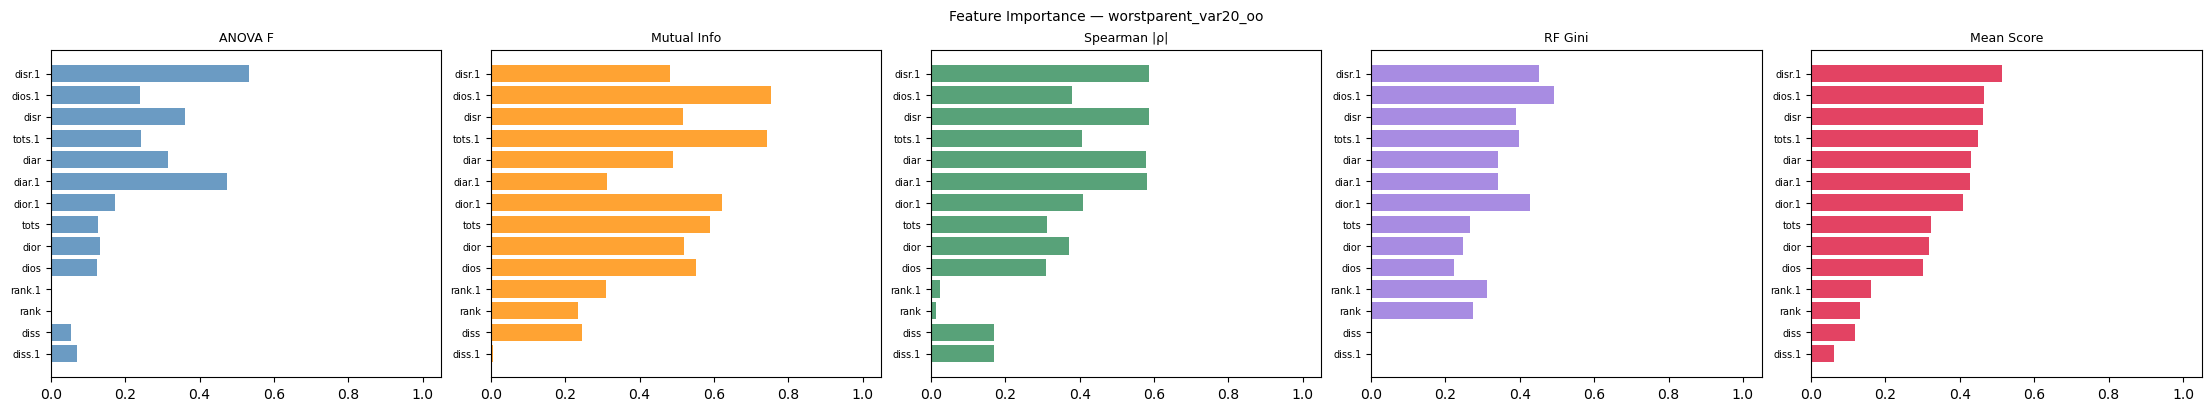

Data behind this chart, as committed beside it:
feature, anova_f, mutual_info, spearman_rho, rf_gini, mean_score, rank
disr.1, 0.5342, 0.4819, 0.5861, 0.4519, 0.5135, 1
dios.1, 0.2403, 0.7543, 0.3783, 0.4911, 0.466, 2
disr, 0.3605, 0.5171, 0.5862, 0.3894, 0.4633, 3
tots.1, 0.2429, 0.7424, 0.4075, 0.3984, 0.4478, 4
diar, 0.3165, 0.4888, 0.5774, 0.3421, 0.4312, 5
diar.1, 0.4744, 0.3127, 0.5804, 0.3407, 0.4271, 6
dior.1, 0.1733, 0.6213, 0.4096, 0.4274, 0.4079, 7
tots, 0.1268, 0.5899, 0.3109, 0.2665, 0.3236, 8
dior, 0.1321, 0.5186, 0.3718, 0.2486, 0.3178, 9
dios, 0.1245, 0.5508, 0.309, 0.2218, 0.3015, 10
rank.1, 0.0026, 0.3106, 0.0235, 0.3123, 0.1623, 11
rank, 0.001, 0.2357, 0.015, 0.2745, 0.1316, 12
diss, 0.0548, 0.2448, 0.1699, 0.0009, 0.1176, 13
diss.1, 0.0718, 0.0052, 0.1699, 0.0005, 0.0619, 14
